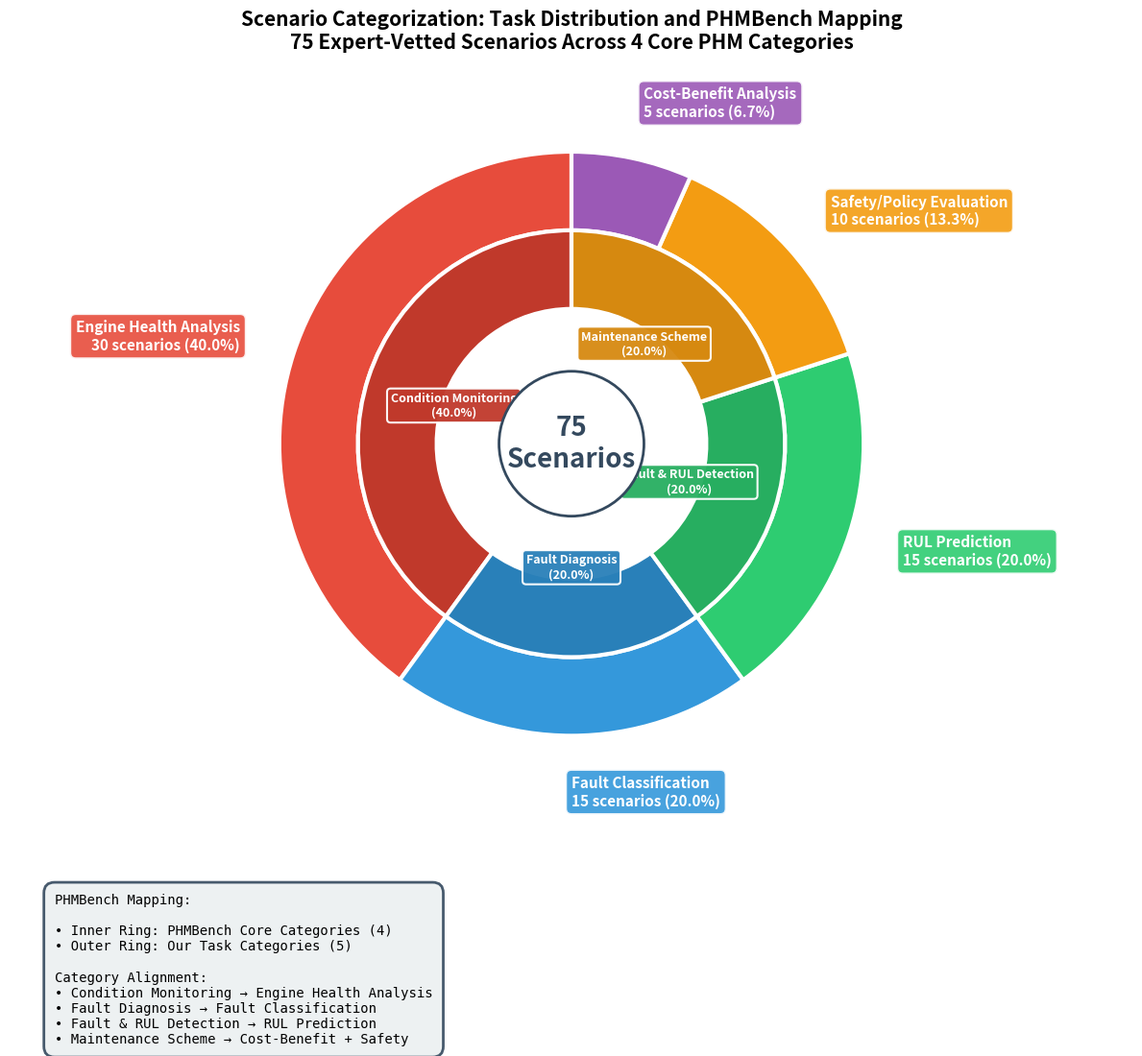

Write Python code to recreate this figure. (Note: this script raises an exception after producing the figure.)
import matplotlib.pyplot as plt
import numpy as np

# Set up the figure with more space
fig, ax = plt.subplots(figsize=(12, 10), dpi=300)

# Data from my_scenarios.json
task_categories = {
    'Engine Health Analysis': 30,
    'Fault Classification': 15,
    'RUL Prediction': 15,
    'Safety/Policy Evaluation': 10,
    'Cost-Benefit Analysis': 5
}

# PHMBench categories mapping (inner ring)
phmbench_categories = {
    'Condition Monitoring': 30,  # Maps to Engine Health Analysis
    'Fault Diagnosis': 15,       # Maps to Fault Classification
    'Fault & RUL Detection': 15, # Maps to RUL Prediction
    'Maintenance Scheme': 15     # Maps to Cost-Benefit (5) + Safety (10)
}

# Colors for outer ring (your categories) - vibrant, professional palette
outer_colors = ['#e74c3c', '#3498db', '#2ecc71', '#f39c12', '#9b59b6']

# Colors for inner ring (PHMBench categories) - matching darker shades
inner_colors = ['#c0392b', '#2980b9', '#27ae60', '#d68910']

# Outer ring data (your 5 categories)
outer_labels = list(task_categories.keys())
outer_sizes = list(task_categories.values())

# Inner ring data (PHMBench 4 categories)
inner_labels = list(phmbench_categories.keys())
inner_sizes = list(phmbench_categories.values())

# Create the donut chart with no labels initially
# Outer ring (your categories)
wedges_outer, texts_outer = ax.pie(
    outer_sizes,
    colors=outer_colors,
    startangle=90,
    radius=1.3,
    wedgeprops=dict(width=0.35, edgecolor='white', linewidth=3),
    labels=None
)

# Inner ring (PHMBench categories)
wedges_inner, texts_inner = ax.pie(
    inner_sizes,
    colors=inner_colors,
    startangle=90,
    radius=0.95,
    wedgeprops=dict(width=0.35, edgecolor='white', linewidth=3),
    labels=None
)

# Manually add labels for outer ring with better positioning
for i, (wedge, label, size) in enumerate(zip(wedges_outer, outer_labels, outer_sizes)):
    angle = (wedge.theta2 - wedge.theta1) / 2. + wedge.theta1
    x = 1.55 * np.cos(np.radians(angle))
    y = 1.55 * np.sin(np.radians(angle))

    # Horizontal alignment based on position
    ha = 'left' if x > 0 else 'right'

    # Add label with count
    percentage = (size / sum(outer_sizes)) * 100
    ax.text(x, y, f'{label}\n{size} scenarios ({percentage:.1f}%)',
            ha=ha, va='center', fontsize=11, fontweight='bold',
            bbox=dict(boxstyle='round,pad=0.4', facecolor=outer_colors[i],
                     edgecolor='white', linewidth=2, alpha=0.9),
            color='white')

# Manually add labels for inner ring
for i, (wedge, label, size) in enumerate(zip(wedges_inner, inner_labels, inner_sizes)):
    angle = (wedge.theta2 - wedge.theta1) / 2. + wedge.theta1
    x = 0.55 * np.cos(np.radians(angle))
    y = 0.55 * np.sin(np.radians(angle))

    # Add label
    percentage = (size / sum(inner_sizes)) * 100
    ax.text(x, y, f'{label}\n({percentage:.1f}%)',
            ha='center', va='center', fontsize=9, fontweight='bold',
            color='white',
            bbox=dict(boxstyle='round,pad=0.3', facecolor=inner_colors[i],
                     edgecolor='white', linewidth=1.5, alpha=0.95))

# Add title
plt.title('Scenario Categorization: Task Distribution and PHMBench Mapping\n75 Expert-Vetted Scenarios Across 4 Core PHM Categories',
         fontsize=15, fontweight='bold', pad=30)

# Add center text
ax.text(0, 0, '75\nScenarios', ha='center', va='center',
       fontsize=20, fontweight='bold', color='#34495e',
       bbox=dict(boxstyle='circle,pad=0.3', facecolor='white',
                edgecolor='#34495e', linewidth=2))

# Add legend with mapping information
legend_elements = [
    'PHMBench Mapping:',
    '',
    '• Inner Ring: PHMBench Core Categories (4)',
    '• Outer Ring: Our Task Categories (5)',
    '',
    'Category Alignment:',
    '• Condition Monitoring → Engine Health Analysis',
    '• Fault Diagnosis → Fault Classification',
    '• Fault & RUL Detection → RUL Prediction',
    '• Maintenance Scheme → Cost-Benefit + Safety'
]

plt.text(-2.3, -2.0, '\n'.join(legend_elements),
        fontsize=10, verticalalignment='top', family='monospace',
        bbox=dict(boxstyle='round,pad=0.8', facecolor='#ecf0f1',
                 edgecolor='#34495e', linewidth=2, alpha=0.9))

# Equal aspect ratio ensures circular chart
ax.axis('equal')

# Remove axes
ax.set_xlim(-2.5, 2.5)
ax.set_ylim(-2.5, 2.5)

# Adjust layout
plt.tight_layout()

# Save the figure
output_path = '/Users/ayandas/Desktop/research_ibm/Intent-Based-Industrial-Automation/ReActXen/src/reactxen/demo/intent_implementation_demo/multi_agent_implementation_demo/donut_chart_categorization.png'
plt.savefig(output_path, dpi=300, bbox_inches='tight', facecolor='white')
print(f"Donut chart saved to: {output_path}")

# Also save as PDF
output_path_pdf = '/Users/ayandas/Desktop/research_ibm/Intent-Based-Industrial-Automation/ReActXen/src/reactxen/demo/intent_implementation_demo/multi_agent_implementation_demo/donut_chart_categorization.pdf'
plt.savefig(output_path_pdf, format='pdf', bbox_inches='tight', facecolor='white')
print(f"PDF version saved to: {output_path_pdf}")

plt.close()
